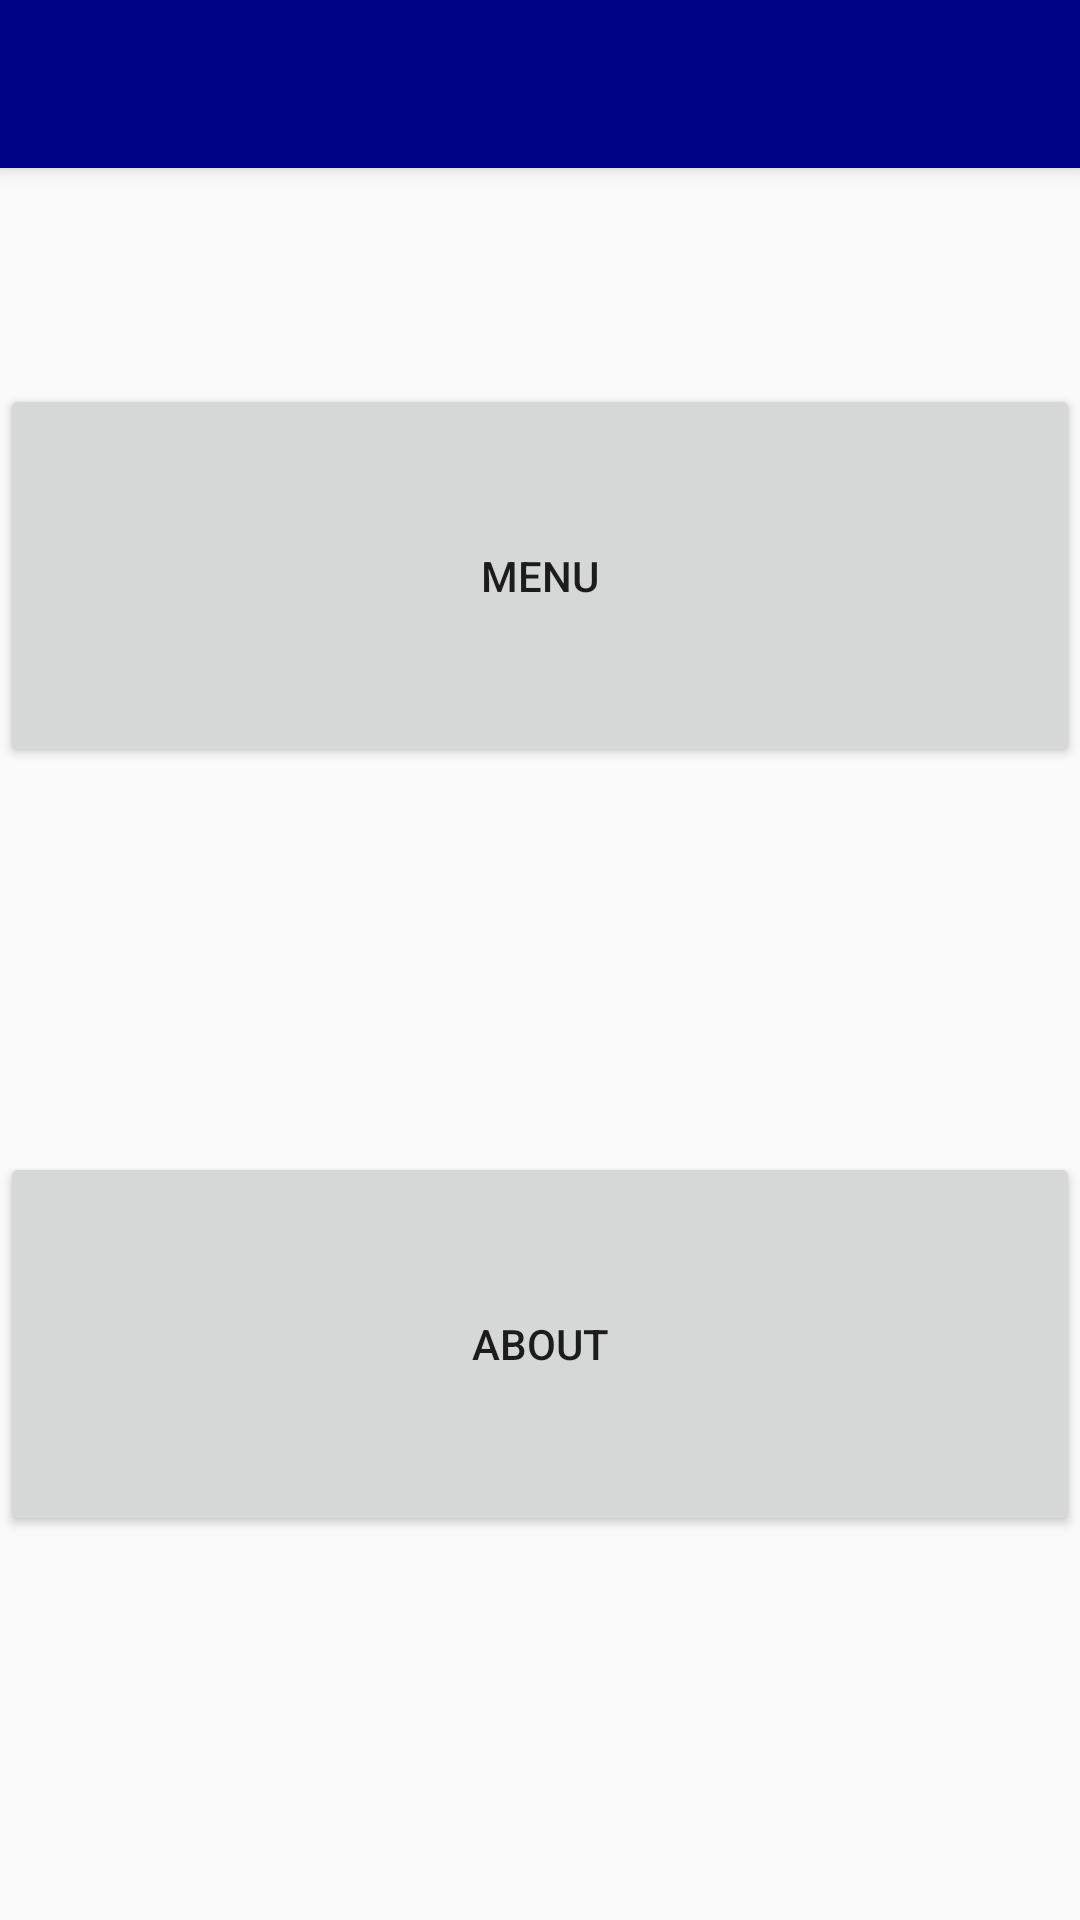

Here is an Android app screen rendered from its layout file. Give the layout XML and the strings, colors and styles it references.
<!-- AndroidManifest.xml: application theme AppTheme -->
<!-- res/layout/activity_home.xml -->
<?xml version="1.0" encoding="utf-8"?>
<androidx.coordinatorlayout.widget.CoordinatorLayout xmlns:android="http://schemas.android.com/apk/res/android"
    xmlns:tools="http://schemas.android.com/tools"
    android:layout_width="match_parent"
    android:layout_height="match_parent"
    tools:context=".Home">

    <com.google.android.material.appbar.AppBarLayout
        android:layout_width="match_parent"
        android:layout_height="wrap_content">

        <androidx.appcompat.widget.Toolbar
            android:id="@+id/bar"
            android:layout_width="match_parent"
            android:layout_height="?attr/actionBarSize" />
    </com.google.android.material.appbar.AppBarLayout>

    <LinearLayout
        android:layout_width="match_parent"
        android:layout_height="match_parent"
        android:orientation="vertical"
        tools:context=".Home">

        <Space
            android:id="@+id/space_main1"
            android:layout_width="match_parent"
            android:layout_height="0dp"
            android:layout_weight="0.5" />

        <Button
            android:id="@+id/but_menu"
            android:layout_width="match_parent"
            android:layout_height="0dp"
            android:layout_weight="0.5"
            android:text="@string/menu" />

        <Space
            android:id="@+id/space_main2"
            android:layout_width="match_parent"
            android:layout_height="0dp"
            android:layout_weight="0.5" />

        <Button
            android:id="@+id/but_about"
            android:layout_width="match_parent"
            android:layout_height="0dp"
            android:layout_weight="0.5"
            android:text="@string/about" />

        <Space
            android:id="@+id/space_main3"
            android:layout_width="match_parent"
            android:layout_height="0dp"
            android:layout_weight="0.5"
            android:text="@string/about" />

    </LinearLayout>

</androidx.coordinatorlayout.widget.CoordinatorLayout>
<!-- resources referenced by this layout -->
<resources>
  <string name="about">About</string>
  <string name="menu">menu</string>
  <style name="AppTheme" parent="Theme.AppCompat.Light.DarkActionBar">
          
          <item name="colorPrimary">@color/colorPrimary</item>
          <item name="colorPrimaryDark">@color/colorPrimaryDark</item>
          <item name="colorAccent">@color/colorAccent</item>
      </style>
  <color name="colorPrimary">#000285</color>
  <color name="colorPrimaryDark">#00574B</color>
  <color name="colorAccent">#1B3AD8</color>
</resources>
